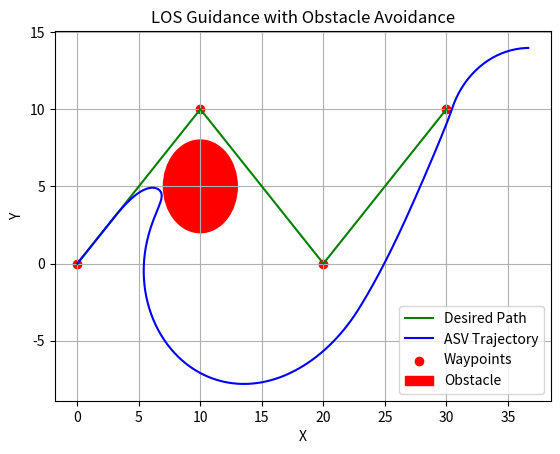

Write Python code to recreate this figure.
import numpy as np
import matplotlib.pyplot as plt


'''
One common approach is to use a potential field around the obstacle.
When the vehicle gets close to the obstacle, it will experience a repulsive force that pushes it away.
This force can be combined with the LOS guidance to ensure the vehicle avoids the obstacle.

'''



# Define the desired path using waypoints
waypoints = np.array([[0, 0], [10, 10], [20, 0], [30, 10]])

# Parameters
L = 5.0  # Look-ahead distance
dt = 0.1  # Time step
T = 30.0  # Total simulation time
v = 2.0  # Constant speed of the ASV
k = 0.1  # Control gain

# Obstacle parameters
obstacle_center = np.array([10, 5])
obstacle_radius = 3.0
K_rep = 5.0  # Repulsion coefficient

# Initial conditions
x, y, psi = 0, 0, np.pi/4  # Starting at the first waypoint with a 45-degree heading

# Lists to store trajectory for plotting
x_traj, y_traj = [x], [y]

for t in np.arange(0, T, dt):
    # Find the current segment of the path
    for i in range(len(waypoints) - 1):
        A, B = waypoints[i], waypoints[i+1]
        AB = B - A
        AP = np.array([x, y]) - A
        proj_len = np.dot(AP, AB) / np.linalg.norm(AB)
        if 0 <= proj_len <= np.linalg.norm(AB):
            break

    # Find the look-ahead point
    along_path = proj_len + L
    if along_path > np.linalg.norm(AB):
        along_path = np.linalg.norm(AB)
    LA = A + (along_path / np.linalg.norm(AB)) * AB

    # Compute the LOS angle
    delta = np.arctan2(LA[1] - y, LA[0] - x) - psi

    # Check proximity to the obstacle and compute repulsion angle
    dist_to_obstacle = np.linalg.norm(np.array([x, y]) - obstacle_center) - obstacle_radius
    if dist_to_obstacle < L:
        repulsion_angle = np.arctan2(y - obstacle_center[1], x - obstacle_center[0])
        delta += K_rep * (1/dist_to_obstacle - 1/L) * (repulsion_angle - psi)

    # Update the vehicle's heading based on the LOS angle and repulsion angle
    psi += k * delta * dt

    # Update the vehicle's position
    x += v * np.cos(psi) * dt
    y += v * np.sin(psi) * dt

    # Store the trajectory for plotting
    x_traj.append(x)
    y_traj.append(y)

# Plotting
plt.figure()
plt.plot(waypoints[:, 0], waypoints[:, 1], 'g-', label='Desired Path')
plt.plot(x_traj, y_traj, 'b-', label='ASV Trajectory')
plt.scatter(waypoints[:, 0], waypoints[:, 1], c='red', marker='o', label='Waypoints')
plt.gca().add_patch(plt.Circle(obstacle_center, obstacle_radius, color='r', label='Obstacle'))
plt.xlabel('X')
plt.ylabel('Y')
plt.legend()
plt.title('LOS Guidance with Obstacle Avoidance')
plt.grid(True)
plt.show()
